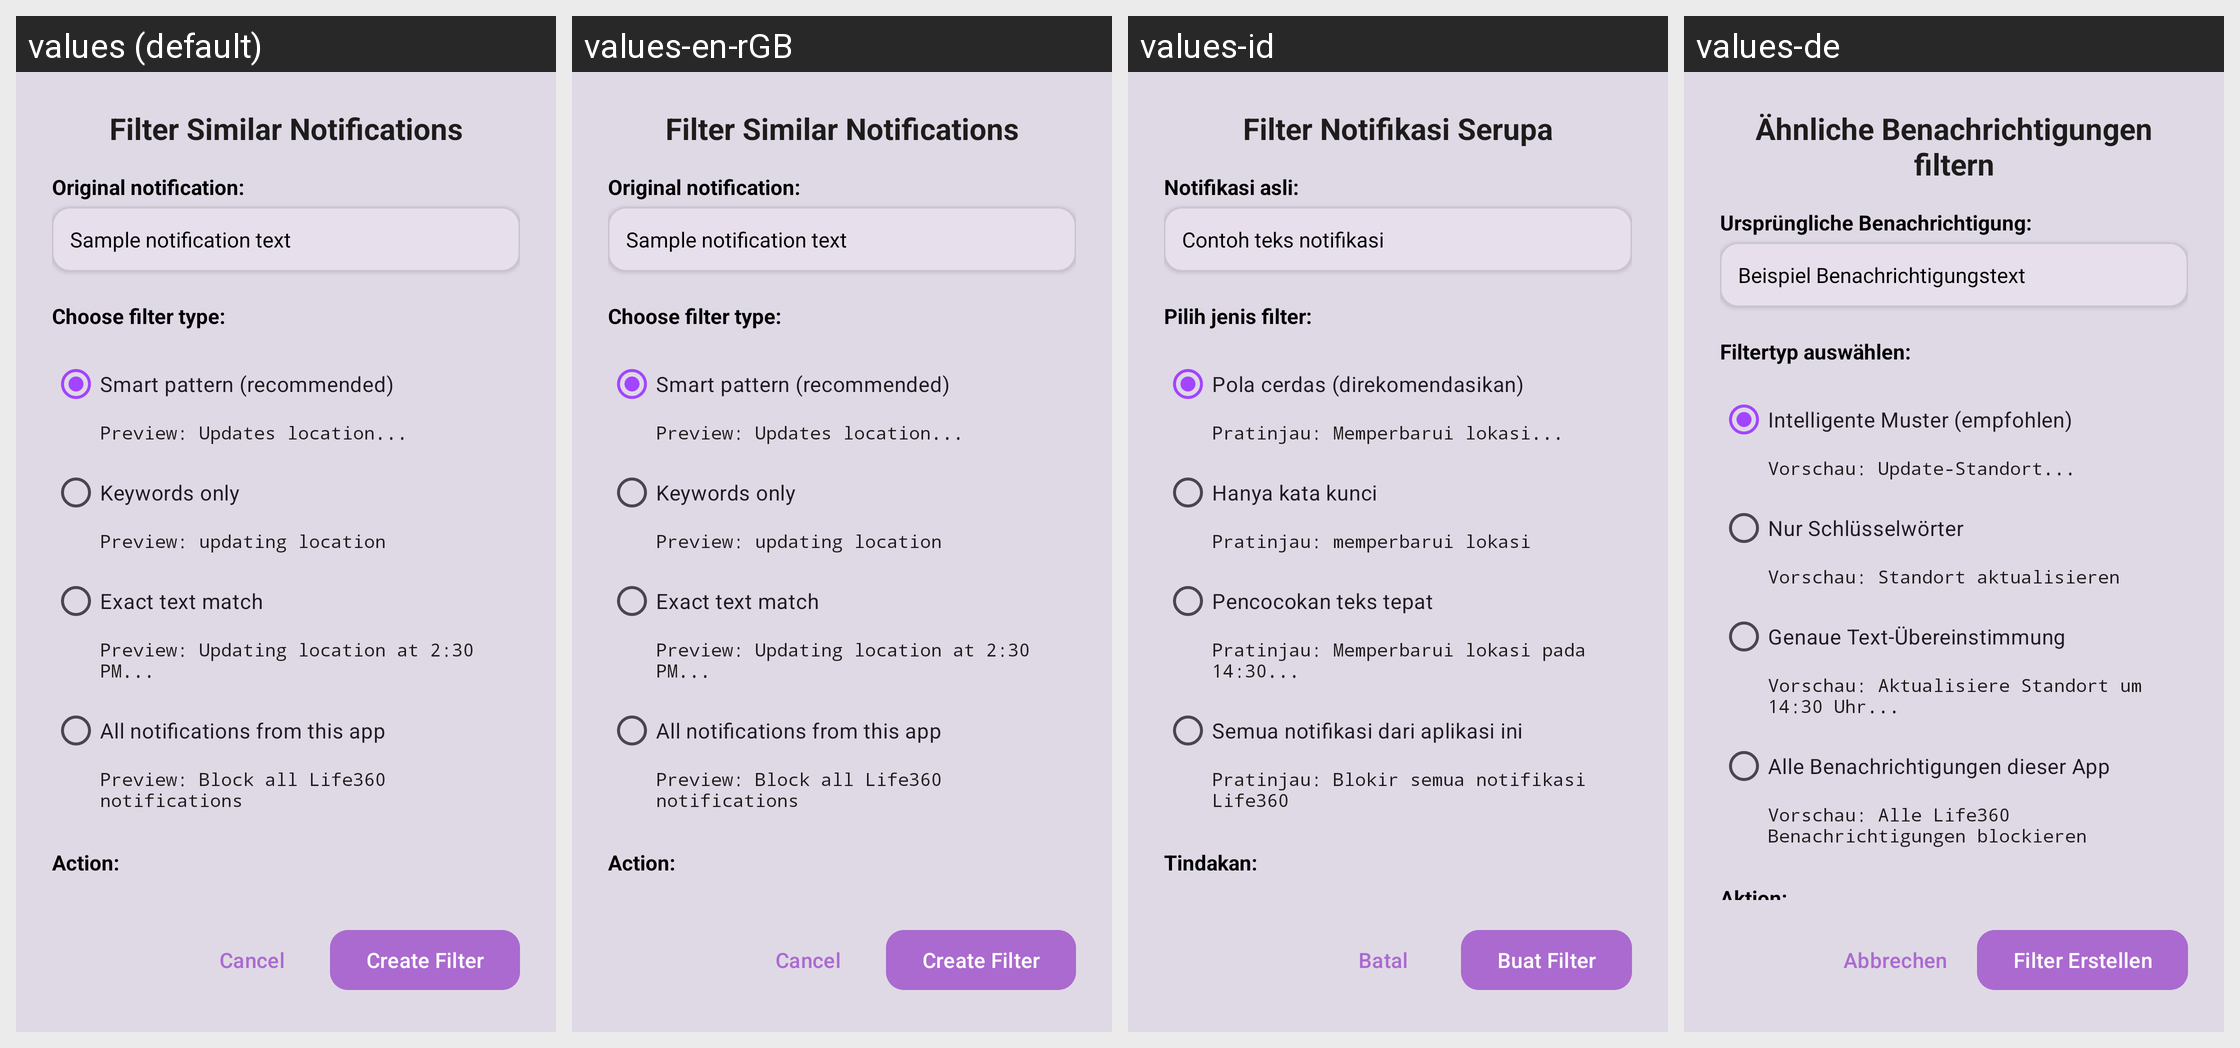

The Android screen above is rendered under several locales of the same app. Produce the string resources it draws, with the default and per-locale values.
Android screen res/layout/dialog_filter_suggestion.xml rendered under 4 locales, left to right: values (default), values-en-rGB, values-id, values-de. Device: Nexus 5 (rendered at 1080×1920; each locale shown at half size, 540×960, under a caption strip naming it); theme Theme.SpeakThat.
Other locales in the repository, not shown: values-ar, values-cs, values-da, values-el, values-en, values-es, values-fr, values-haw, values-he, values-hi, values-it, values-ja, values-ko, values-nl, values-no, values-pa, values-pa-rIN, values-pl, values-pt, values-pt-rBR, values-ru, values-sv, values-th, values-tr, values-uk, values-ur, values-vi, values-zh-rCN, values-zh-rTW.
Strings drawn on this screen, with the default value and each locale's value (text and hints the layout hard-codes, and strings that could not be matched under every locale, appear in the picture but are not listed):

dialog_filter_suggestion_title
  values: Filter Similar Notifications
  values-en-rGB: Filter Similar Notifications
  values-id: Filter Notifikasi Serupa
  values-de: Ähnliche Benachrichtigungen filtern

dialog_filter_suggestion_original
  values: Original notification:
  values-en-rGB: Original notification:
  values-id: Notifikasi asli:
  values-de: Ursprüngliche Benachrichtigung:

dialog_filter_suggestion_sample
  values: Sample notification text
  values-en-rGB: Sample notification text
  values-id: Contoh teks notifikasi
  values-de: Beispiel Benachrichtigungstext

dialog_filter_suggestion_choose
  values: Choose filter type:
  values-en-rGB: Choose filter type:
  values-id: Pilih jenis filter:
  values-de: Filtertyp auswählen:

filter_suggestion_smart_pattern
  values: Smart pattern (recommended)
  values-en-rGB: Smart pattern (recommended)
  values-id: Pola cerdas (direkomendasikan)
  values-de: Intelligente Muster (empfohlen)

filter_suggestion_smart_preview
  values: Preview: Updates location...
  values-en-rGB: Preview: Updates location...
  values-id: Pratinjau: Memperbarui lokasi...
  values-de: Vorschau: Update-Standort...

filter_suggestion_keywords
  values: Keywords only
  values-en-rGB: Keywords only
  values-id: Hanya kata kunci
  values-de: Nur Schlüsselwörter

filter_suggestion_keywords_preview
  values: Preview: updating location
  values-en-rGB: Preview: updating location
  values-id: Pratinjau: memperbarui lokasi
  values-de: Vorschau: Standort aktualisieren

filter_suggestion_exact_match
  values: Exact text match
  values-en-rGB: Exact text match
  values-id: Pencocokan teks tepat
  values-de: Genaue Text-Übereinstimmung

filter_suggestion_exact_preview
  values: Preview: Updating location at 2:30 PM...
  values-en-rGB: Preview: Updating location at 2:30 PM...
  values-id: Pratinjau: Memperbarui lokasi pada 14:30...
  values-de: Vorschau: Aktualisiere Standort um 14:30 Uhr...

filter_suggestion_all_notifications
  values: All notifications from this app
  values-en-rGB: All notifications from this app
  values-id: Semua notifikasi dari aplikasi ini
  values-de: Alle Benachrichtigungen dieser App

filter_suggestion_all_preview
  values: Preview: Block all Life360 notifications
  values-en-rGB: Preview: Block all Life360 notifications
  values-id: Pratinjau: Blokir semua notifikasi Life360
  values-de: Vorschau: Alle Life360 Benachrichtigungen blockieren

filter_suggestion_action
  values: Action:
  values-en-rGB: Action:
  values-id: Tindakan:
  values-de: Aktion:

cancel
  values: Cancel
  values-en-rGB: Cancel
  values-id: Batal
  values-de: Abbrechen

filter_suggestion_create_filter
  values: Create Filter
  values-en-rGB: Create Filter
  values-id: Buat Filter
  values-de: Filter Erstellen
